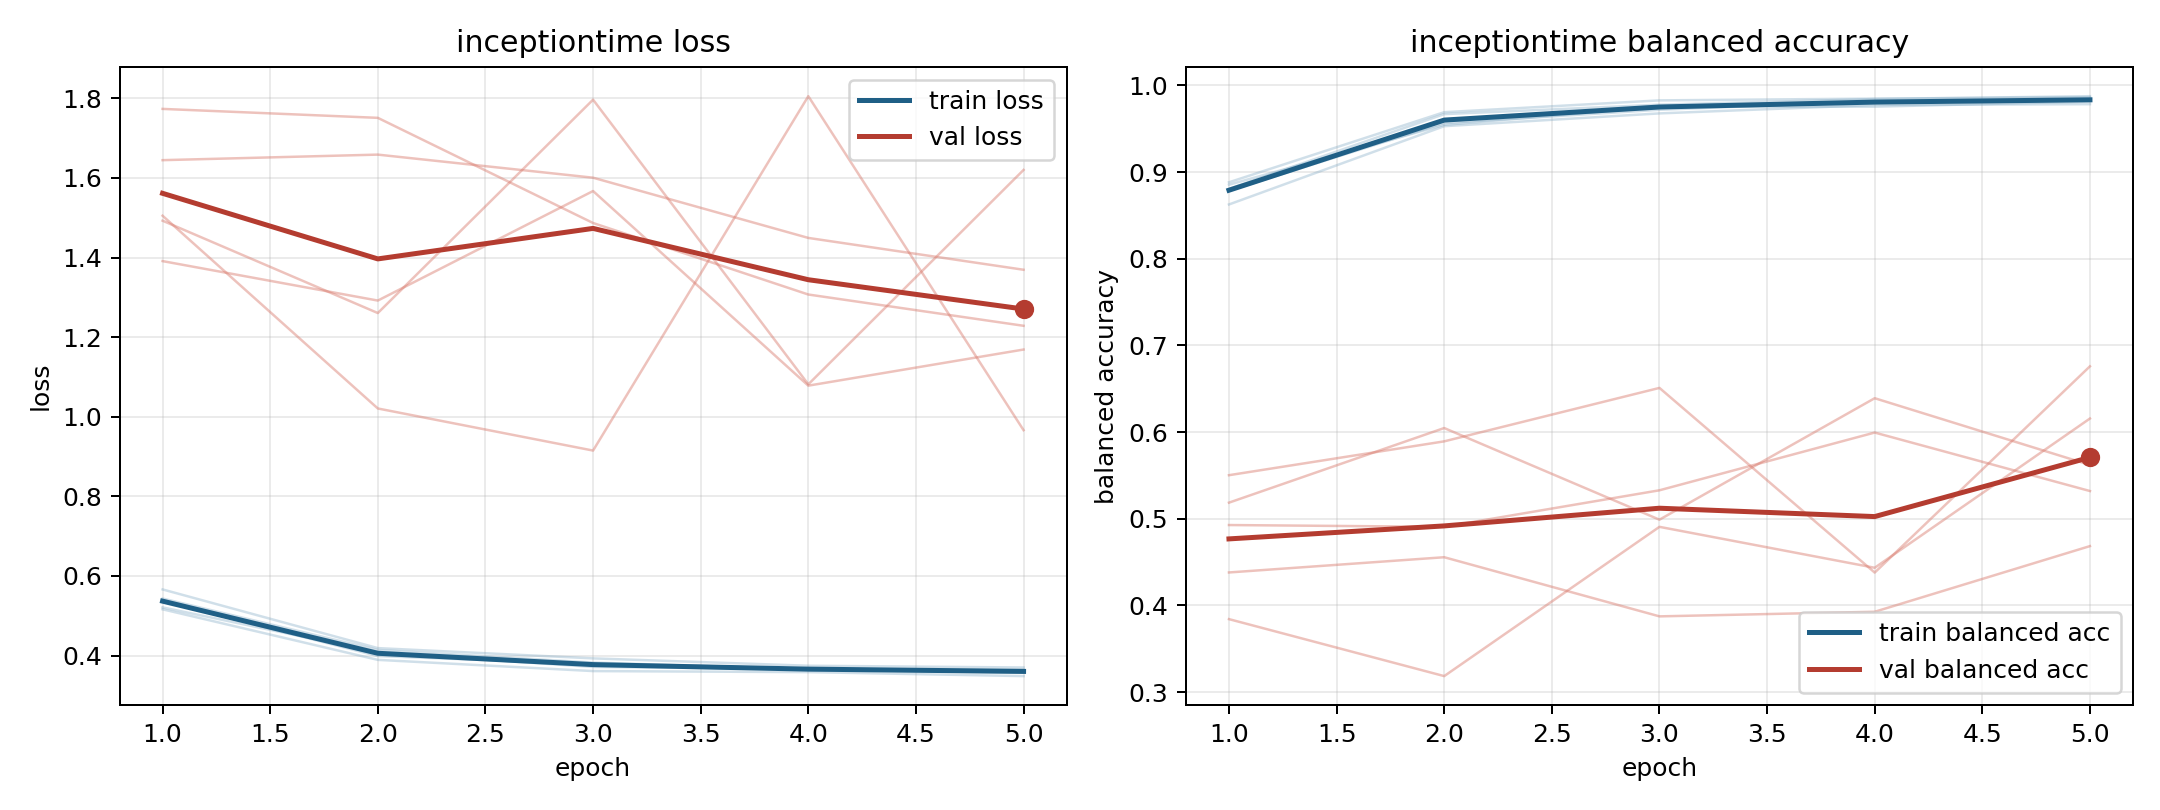

The data file committed next to this chart (first rows):
model, fold, epoch, train_loss, train_balanced_accuracy, val_loss, val_balanced_accuracy
inceptiontime, 1, 1, 0.5209, 0.8855, 1.493, 0.5186
inceptiontime, 1, 2, 0.408, 0.9546, 1.261, 0.6048
inceptiontime, 1, 3, 0.3712, 0.9755, 1.797, 0.499
inceptiontime, 1, 4, 0.3662, 0.9756, 1.081, 0.6392
inceptiontime, 1, 5, 0.3608, 0.9815, 1.62, 0.5621
inceptiontime, 2, 1, 0.5432, 0.8785, 1.391, 0.4928
inceptiontime, 2, 2, 0.4139, 0.9566, 1.292, 0.4908
inceptiontime, 2, 3, 0.3823, 0.972, 1.567, 0.5329
inceptiontime, 2, 4, 0.3655, 0.9819, 1.078, 0.5995
inceptiontime, 2, 5, 0.3647, 0.9833, 1.169, 0.5321
inceptiontime, 3, 1, 0.5161, 0.8883, 1.645, 0.4381
inceptiontime, 3, 2, 0.3891, 0.9692, 1.659, 0.4557
inceptiontime, 3, 3, 0.3609, 0.9828, 1.601, 0.3875
inceptiontime, 3, 4, 0.3583, 0.9849, 1.449, 0.3928
inceptiontime, 3, 5, 0.3483, 0.9865, 1.369, 0.4685
inceptiontime, 4, 1, 0.5369, 0.8807, 1.505, 0.5503
inceptiontime, 4, 2, 0.3987, 0.967, 1.021, 0.5894
inceptiontime, 4, 3, 0.3786, 0.9779, 0.915, 0.651
inceptiontime, 4, 4, 0.3647, 0.9844, 1.805, 0.438
inceptiontime, 4, 5, 0.3567, 0.9877, 0.9662, 0.676
inceptiontime, 5, 1, 0.5661, 0.8627, 1.773, 0.3843
inceptiontime, 5, 2, 0.4186, 0.9531, 1.751, 0.3185
inceptiontime, 5, 3, 0.3928, 0.9678, 1.487, 0.4907
inceptiontime, 5, 4, 0.3743, 0.9775, 1.307, 0.4435
inceptiontime, 5, 5, 0.3699, 0.9785, 1.228, 0.6157
